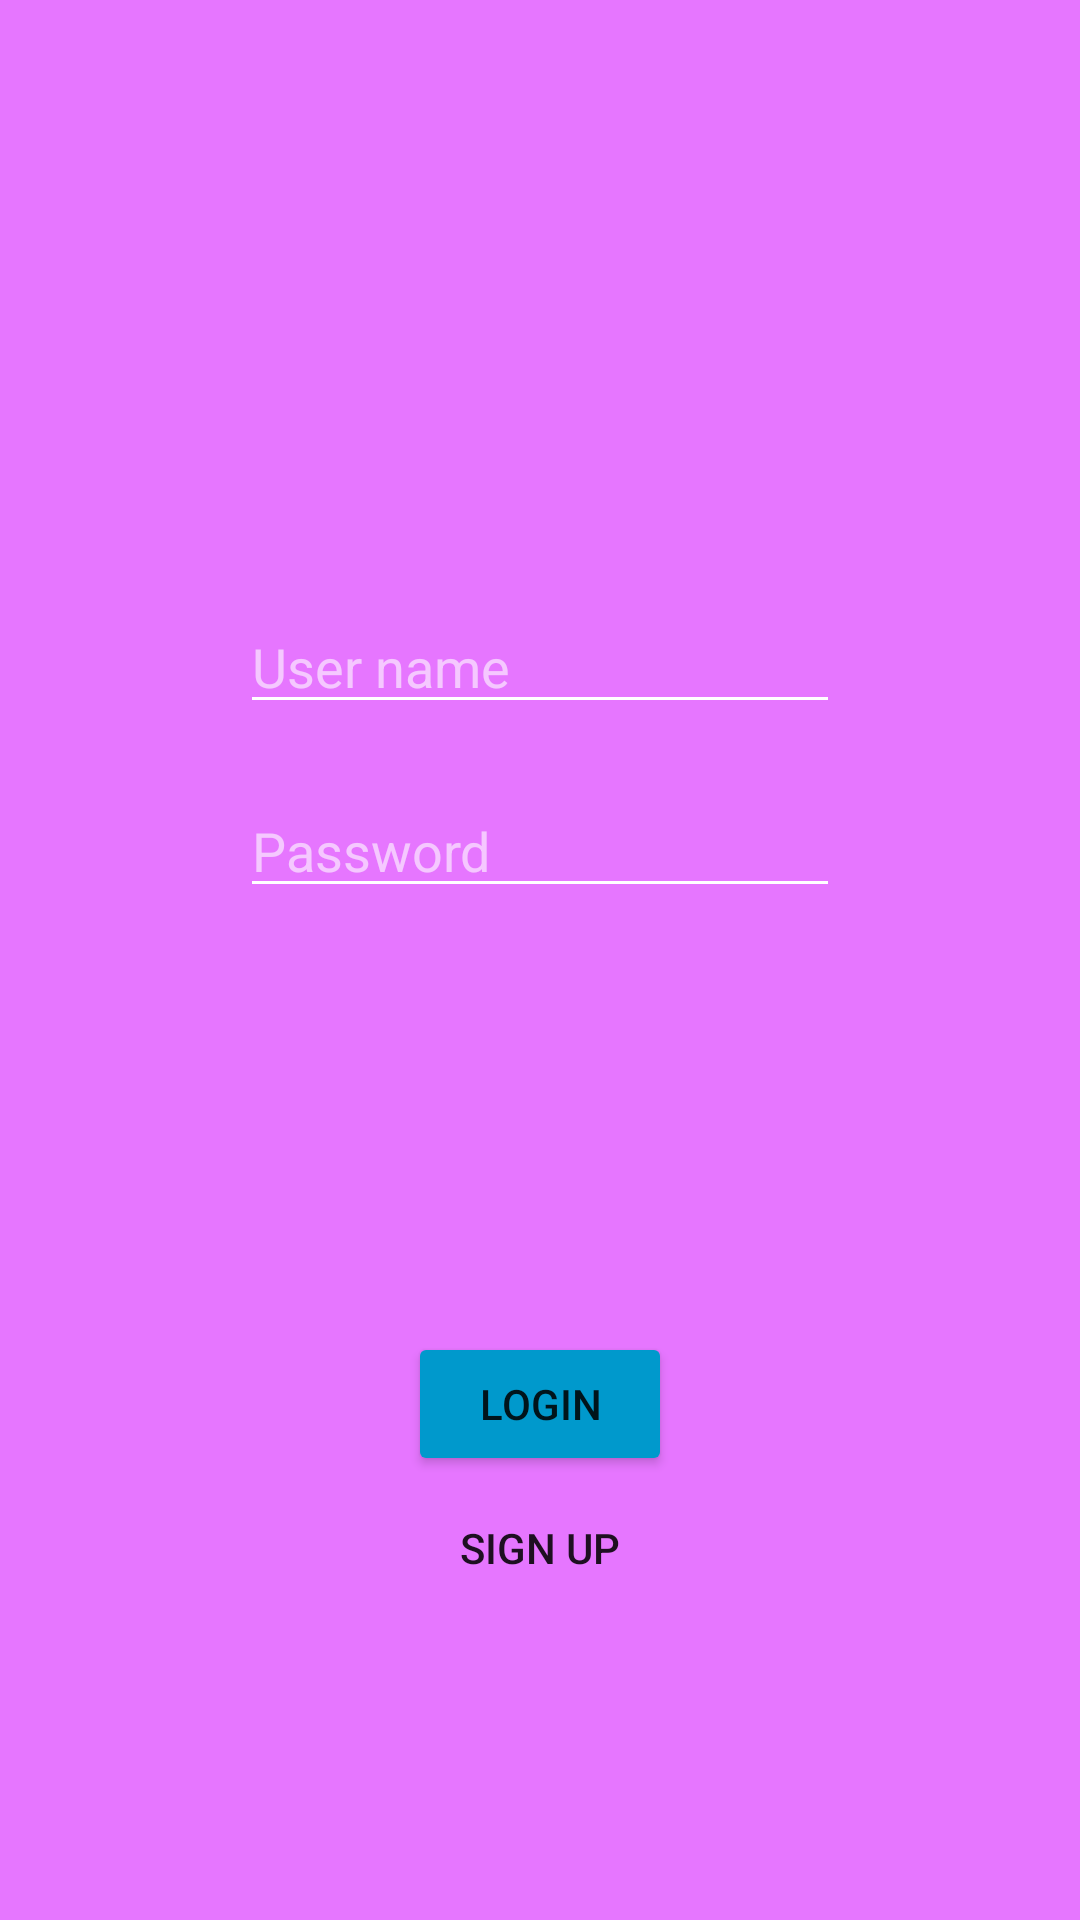

Reconstruct the res/layout file that produces this screen, plus the resources it refers to.
<!-- AndroidManifest.xml: application theme Theme.ProjectNoodle -->
<!-- res/layout/fragment_login.xml -->
<?xml version="1.0" encoding="utf-8"?>
<androidx.constraintlayout.widget.ConstraintLayout xmlns:android="http://schemas.android.com/apk/res/android"
    xmlns:app="http://schemas.android.com/apk/res-auto"
    xmlns:tools="http://schemas.android.com/tools"
    android:id="@+id/loginFragmentLayout"
    android:layout_width="match_parent"
    android:layout_height="match_parent"
    android:background="@color/theme_color_pink"
    tools:context=".fragment.LoginFragment">

    <EditText
        android:id="@+id/editTextTextPersonName"
        android:layout_width="200dp"
        android:layout_height="wrap_content"
        android:layout_marginTop="200dp"
        android:autofillHints=""
        android:backgroundTint="@color/white"
        android:drawableLeft="@drawable/ic_baseline_person_24_white"
        android:ems="10"
        android:hint="@string/text_user_hint"
        android:inputType="textPersonName"
        android:textColor="@color/white"
        android:textColorHint="@color/material_on_primary_emphasis_medium"
        android:textSize="18sp"
        app:layout_constraintEnd_toEndOf="parent"
        app:layout_constraintStart_toStartOf="parent"
        app:layout_constraintTop_toTopOf="parent" />

    <EditText
        android:id="@+id/editTextPassword"
        android:layout_width="200dp"
        android:layout_height="wrap_content"
        android:layout_marginTop="20dp"
        android:autofillHints=""
        android:backgroundTint="@color/white"
        android:drawableLeft="@drawable/ic_baseline_keyboard_24_white"
        android:ems="10"
        android:hint="@string/text_password_hint"
        android:inputType="textPassword"
        android:textColor="@color/white"
        android:textColorHint="@color/material_on_primary_emphasis_medium"
        android:textSize="18sp"
        app:layout_constraintEnd_toEndOf="@+id/editTextTextPersonName"
        app:layout_constraintStart_toStartOf="@+id/editTextTextPersonName"
        app:layout_constraintTop_toBottomOf="@+id/editTextTextPersonName" />

    <Button
        android:id="@+id/loginButton"
        android:layout_width="wrap_content"
        android:layout_height="wrap_content"
        android:backgroundTint="@android:color/holo_blue_dark"
        android:text="@string/text_login_button"
        app:layout_constraintBottom_toTopOf="@+id/signUpButton"
        app:layout_constraintEnd_toEndOf="@+id/signUpButton"
        app:layout_constraintStart_toStartOf="@+id/signUpButton" />

    <Button
        android:id="@+id/signUpButton"
        android:layout_width="wrap_content"
        android:layout_height="wrap_content"
        android:layout_marginBottom="100dp"
        android:backgroundTint="@color/theme_color_pink"
        android:stateListAnimator="@null"
        android:text="@string/sign_up"
        app:layout_constraintBottom_toBottomOf="parent"
        app:layout_constraintEnd_toEndOf="parent"
        app:layout_constraintStart_toStartOf="parent" />

</androidx.constraintlayout.widget.ConstraintLayout>
<!-- resources referenced by this layout -->
<resources>
  <color name="theme_color_pink">#E676FF</color>
  <color name="white">#FFFFFFFF</color>
  <string name="sign_up">sign up</string>
  <string name="text_login_button">Login</string>
  <string name="text_password_hint">Password</string>
  <string name="text_user_hint">User name</string>
  <style name="Theme.ProjectNoodle" parent="Theme.MaterialComponents.DayNight.DarkActionBar">
          
          <item name="colorPrimary">@color/purple_500</item>
          <item name="colorPrimaryVariant">@color/purple_700</item>
          <item name="colorOnPrimary">@color/white</item>
          
          <item name="colorSecondary">@color/teal_200</item>
          <item name="colorSecondaryVariant">@color/teal_700</item>
          <item name="colorOnSecondary">@color/black</item>
          
          <item name="android:statusBarColor" tools:targetApi="l">?attr/colorPrimaryVariant</item>
          
      </style>
  <color name="purple_500">#FF6200EE</color>
  <color name="purple_700">#FF3700B3</color>
  <color name="teal_200">#FF03DAC5</color>
  <color name="teal_700">#FF018786</color>
  <color name="black">#FF000000</color>
</resources>
